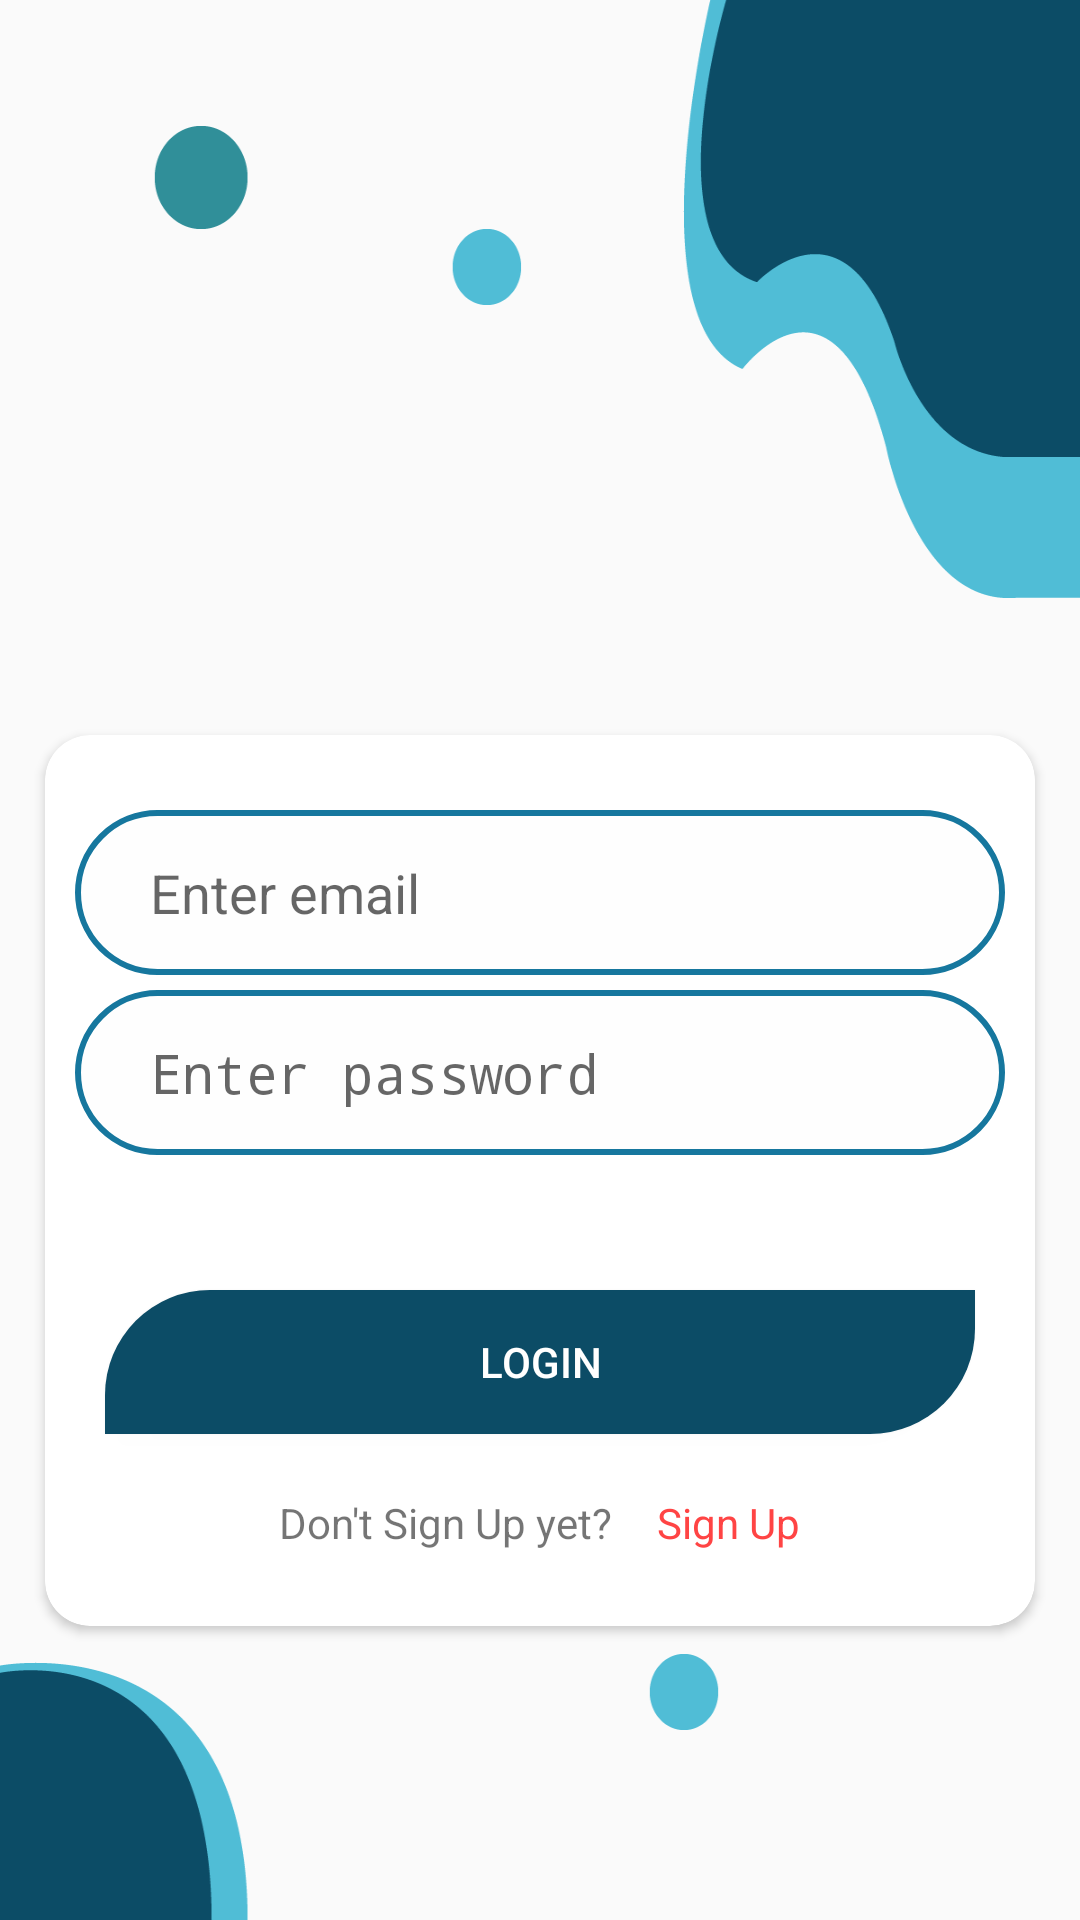

Layout XML and referenced resources for this Android screen:
<!-- AndroidManifest.xml: activity theme NoAction_bar -->
<!-- res/layout/activity_login.xml -->
<?xml version="1.0" encoding="utf-8"?>
<RelativeLayout xmlns:android="http://schemas.android.com/apk/res/android"
    xmlns:app="http://schemas.android.com/apk/res-auto"
    xmlns:tools="http://schemas.android.com/tools"
    android:layout_width="match_parent"
    android:layout_height="match_parent"
    android:background="@drawable/background_login"
    tools:context=".Authintication.LoginActivity">
    <ProgressBar
        android:layout_width="wrap_content"
        android:layout_height="wrap_content"
        android:id="@+id/login_progressbar_id"
        android:visibility="visible"
        android:layout_centerInParent="true"
        ></ProgressBar>

    <androidx.cardview.widget.CardView
        android:id="@+id/login_edit_text_id"
        android:layout_width="match_parent"
        android:layout_marginLeft="15dp"
        android:layout_marginRight="15dp"
        android:layout_height="wrap_content"
        android:layout_marginTop="245dp"
        android:elevation="25dp"
        app:cardCornerRadius="15dp">

        <RelativeLayout
            android:layout_width="match_parent"
            android:layout_height="wrap_content"
            android:paddingTop="25dp"
            android:paddingBottom="25dp"
            android:paddingLeft="10dp"
            android:paddingRight="10dp"
            >

            <EditText
                android:id="@+id/email_edit_id"
                android:layout_width="match_parent"
                android:layout_marginLeft="0dp"
                android:drawablePadding="5dp"
                android:paddingLeft="25dp"
                android:drawableStart="@drawable/ic_mail"
                android:background="@drawable/edit_text_roundedshape"
                android:layout_height="55dp"
                android:focusable="true"
                android:focusableInTouchMode="true"
                android:hint="Enter email"
                android:drawableLeft="@drawable/ic_mail">

            </EditText>

            <EditText
                android:id="@+id/password_edit_id"
                android:layout_width="match_parent"
                android:layout_height="55dp"
                android:paddingLeft="25dp"
                android:maxLength="50"
                android:drawableStart="@drawable/ic_lock_black_24dp"
                android:drawablePadding="5dp"
                android:focusable="true"
                android:focusableInTouchMode="true"
                android:inputType="textPassword"
                android:layout_marginTop="5dp"
                android:background="@drawable/edit_text_roundedshape"
                android:layout_below="@+id/email_edit_id"
                android:hint="Enter password"
                android:drawableLeft="@drawable/ic_lock_black_24dp">

            </EditText>


    <Button
        android:layout_centerHorizontal="true"
        android:layout_width="290dp"
        android:layout_height="wrap_content"
        android:layout_below="@+id/password_edit_id"
        android:text="Login"
        android:layout_marginTop="45dp"
        android:textColor="@android:color/white"
        android:background="@drawable/button_rounded"
        android:id="@+id/login_button_id"
        ></Button>
    <RelativeLayout
        android:layout_width="wrap_content"
        android:layout_marginTop="20dp"
        android:layout_below="@id/login_button_id"
        android:layout_centerInParent="true"
        android:layout_height="wrap_content">
    <TextView
        android:layout_width="wrap_content"
        android:layout_height="wrap_content"
        android:id="@+id/text_one"
        android:text="Don't Sign Up yet?"

        ></TextView>
    <TextView
        android:id="@+id/sign_up_id"
        android:layout_toRightOf="@+id/text_one"
        android:text="Sign Up"
        android:textColor="@android:color/holo_red_light"
        android:paddingLeft="15dp"
        android:layout_width="wrap_content"
        android:layout_height="wrap_content"></TextView></RelativeLayout>
        </RelativeLayout>
    </androidx.cardview.widget.CardView>
</RelativeLayout>
<!-- resources referenced by this layout -->
<resources>
  <!-- drawable background_login: png bitmap (drawable, 29360 bytes) -->
  <!-- drawable button_rounded (drawable) -->
  <?xml version="1.0" encoding="utf-8"?>
  <shape xmlns:android="http://schemas.android.com/apk/res/android"
      android:shape="rectangle"
      >
      <solid
          android:color="#0c4c66"
          ></solid>
      <corners
          android:topLeftRadius="35dp"
          android:bottomRightRadius="35dp"
          ></corners>
  
  </shape>
  <!-- drawable edit_text_roundedshape (drawable) -->
  <?xml version="1.0" encoding="utf-8"?>
  <layer-list xmlns:android="http://schemas.android.com/apk/res/android">
      <item>
          <shape>
              <corners android:topLeftRadius="35dp"
                  android:topRightRadius="35dp"
                  android:bottomRightRadius="35dp"
                  android:bottomLeftRadius="35dp"
                  />
              <solid android:color="#fefefe" />
              <stroke android:width="2dp" android:color="#16779e" />
          </shape>
      </item>
  </layer-list>
  <style name="NoAction_bar" parent="Theme.AppCompat.Light.NoActionBar">
          
          <item name="colorPrimary">@color/colorPrimary</item>
          <item name="colorPrimaryDark">@color/colorPrimaryDark</item>
          <item name="colorAccent">@color/colorAccent</item>
  
          <item name="android:windowActivityTransitions" tools:targetApi="lollipop">true</item>
          
  
      </style>
  <color name="colorPrimary">#795548</color>
  <color name="colorPrimaryDark">#5D4037</color>
  <color name="colorAccent">#FFEB3B</color>
</resources>
